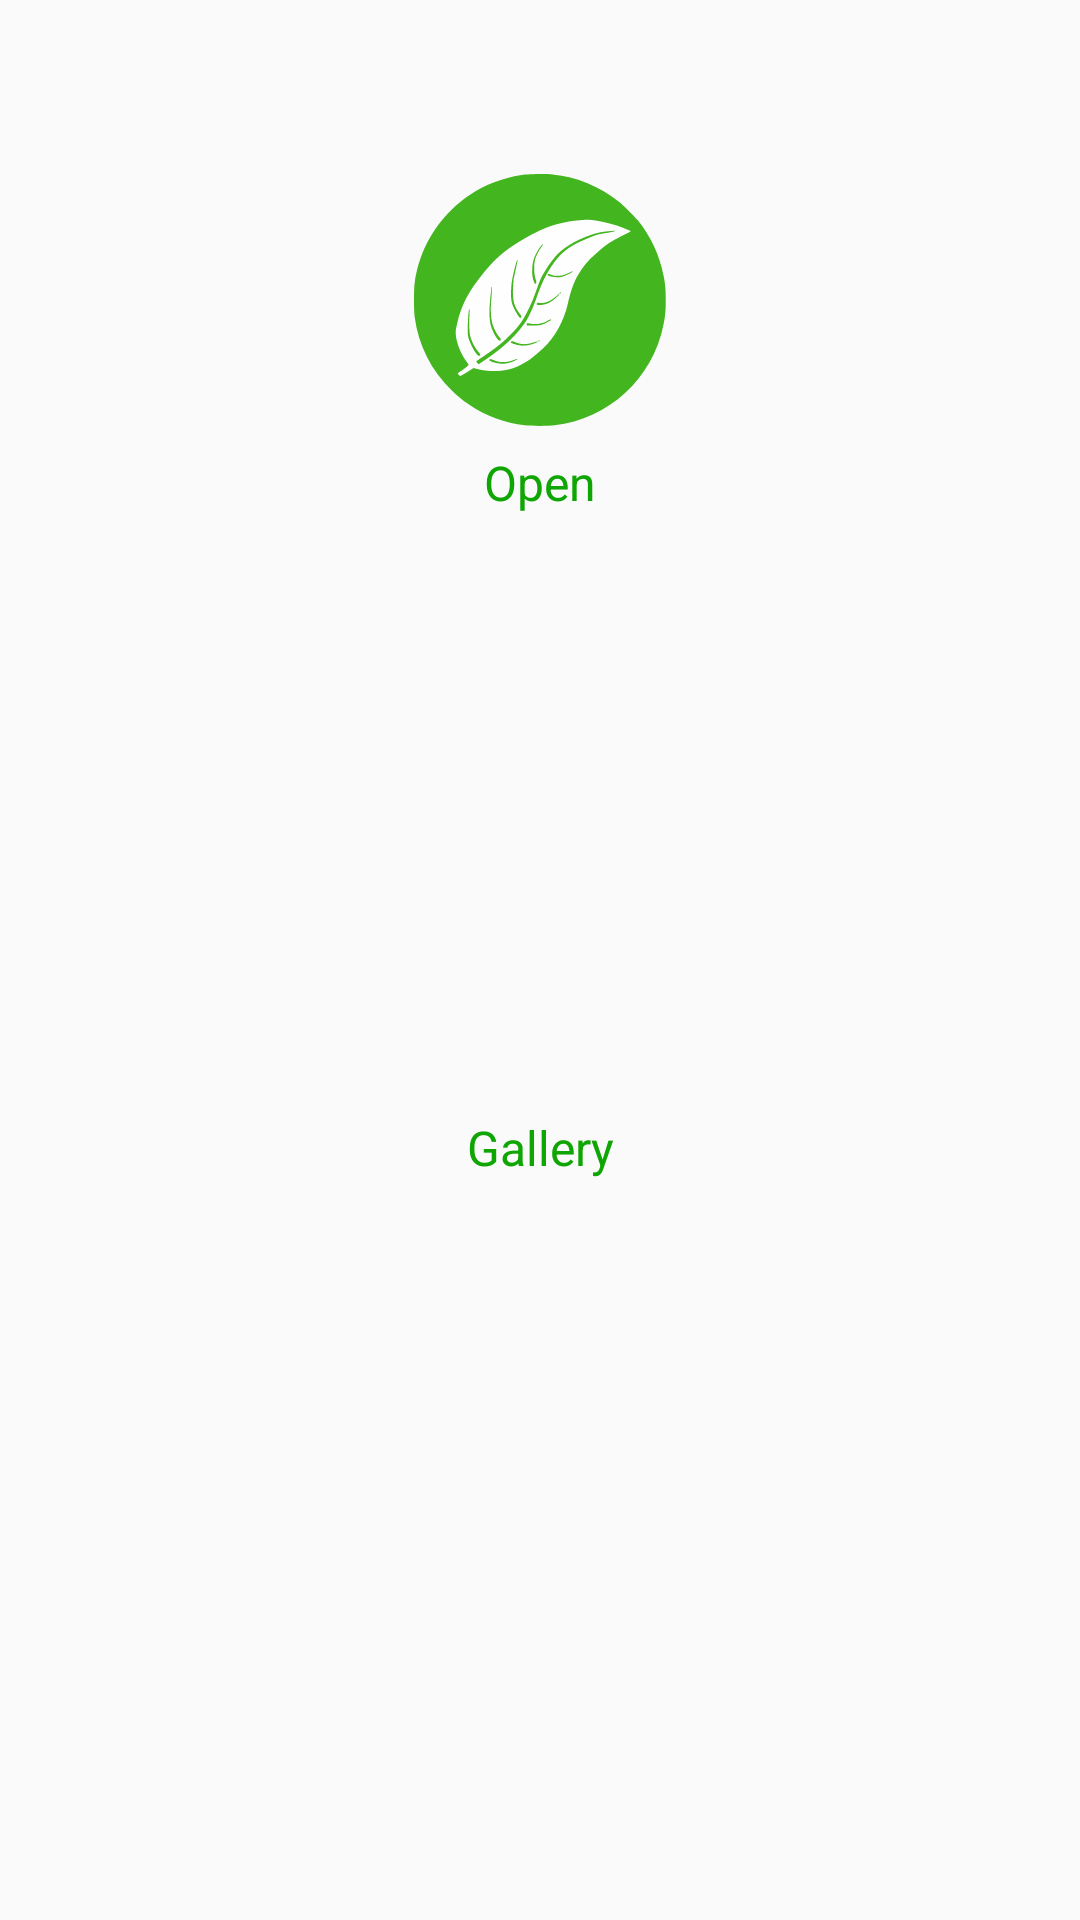

Write the Android layout XML for this screen, with the resource values it uses.
<!-- AndroidManifest.xml: application theme AppTheme -->
<!-- res/layout/activity_camera.xml -->
<?xml version="1.0" encoding="utf-8"?>
<android.support.constraint.ConstraintLayout xmlns:android="http://schemas.android.com/apk/res/android"
    xmlns:app="http://schemas.android.com/apk/res-auto"
    xmlns:tools="http://schemas.android.com/tools"
    android:layout_width="match_parent"
    android:layout_height="match_parent"
    tools:context=".CameraActivity">

    <LinearLayout
        android:orientation="vertical"
        android:layout_width="match_parent"
        android:layout_height="wrap_content"
        android:gravity="center"
        android:foregroundGravity="center">

        <LinearLayout
            android:layout_width="wrap_content"
            android:orientation="vertical"
            android:layout_height="wrap_content"
            android:layout_gravity="center"
            android:padding="50dp"
            android:id="@+id/btn">
            <ImageView
                android:id="@+id/image"
                android:layout_width="100dp"
                android:layout_height="100dp"
                android:layout_gravity="center"
                android:padding="8dp"
                android:src="@drawable/ic_scan_leaf"/>

            <TextView
                android:id="@+id/title"
                android:layout_width="match_parent"
                android:layout_height="wrap_content"
                android:textSize="16sp"
                android:layout_gravity="center"
                android:textColor="@color/colorPrimaryDark"
                android:gravity="center"
                android:text="Open Cameraa"/>
        </LinearLayout>

        <LinearLayout
            android:layout_width="wrap_content"
            android:orientation="vertical"
            android:layout_height="wrap_content"
            android:layout_gravity="center"
            android:id="@+id/camera"
            android:padding="50dp">
            <ImageView
                android:layout_width="100dp"
                android:layout_height="100dp"
                android:layout_gravity="center"
                android:padding="8dp"
                android:src="@drawable/ic_menu_camera"/>

            <TextView
                android:layout_width="match_parent"
                android:layout_height="wrap_content"
                android:textSize="16sp"
                android:layout_gravity="center"
                android:textColor="@color/colorPrimaryDark"
                android:gravity="center"
                android:text="Gallery"/>
        </LinearLayout>


        
        
        
        
        

    </LinearLayout>


</android.support.constraint.ConstraintLayout>
<!-- resources referenced by this layout -->
<resources>
  <color name="colorPrimaryDark">#0FA502</color>
  <!-- drawable ic_scan_leaf: vector/xml drawable (drawable, 3915 chars, omitted) -->
  <style name="AppTheme" parent="Theme.AppCompat.Light.DarkActionBar">
          
          <item name="colorPrimary">@color/colorPrimary</item>
          <item name="colorPrimaryDark">@color/colorPrimaryDark</item>
          <item name="colorAccent">@color/colorAccent</item>
      </style>
  <color name="colorPrimary">#48F609</color>
  <color name="colorAccent">#a2a2a2</color>
</resources>
